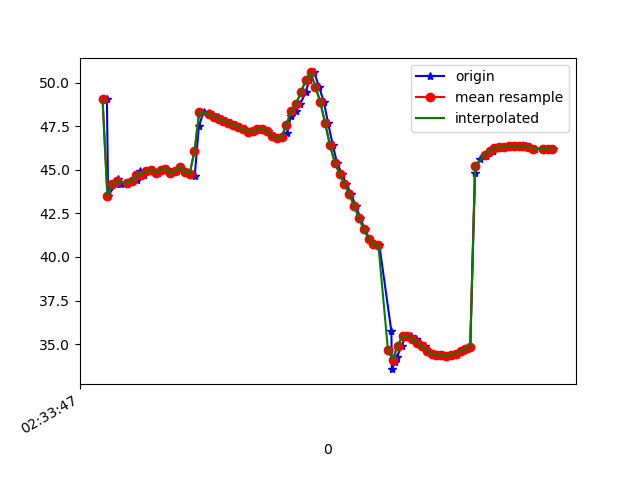

The file beside this chart, header and first rows:
1617849227778, 544871334705918, 49.057945, 16.121058, -17.436901
1617849227783, 544871353936688, 43.51, 16.24, -18.29
1617849227814, 544871373167458, 44.17, 16.68, -17.4
1617849227823, 544871392398228, 44.48, 16.84, -16.72
1617849227838, 544871411628998, 44.2, 16.75, -17.44
1617849227866, 544871430859768, 44.22, 16.59, -16.98
1617849227882, 544871450090538, 44.35, 17.21, -17.94
1617849227904, 544871469321308, 44.44, 17.15, -17.53
1617849227913, 544871488552078, 44.94, 18.01, -17.51
1617849227932, 544871507900388, 44.73, 17.89, -17.97
1617849227952, 544871527131158, 44.92, 17.9, -17.21
1617849227969, 544871546361928, 44.99, 18.47, -17.82
1617849227990, 544871565592698, 44.83, 18.35, -18.01
1617849228007, 544871584823468, 45.01, 18.3, -17.2
1617849228026, 544871604054238, 45.07, 18.75, -17.97
1617849228044, 544871623285008, 44.8, 18.47, -18.23
1617849228066, 544871642515778, 44.93, 18.42, -17.66
1617849228082, 544871661746548, 45.17, 19.11, -18.05
1617849228102, 544871680977318, 44.88, 18.95, -18.17
1617849228120, 544871700208088, 44.77, 18.89, -17.88
1617849228141, 544871719438858, 44.64, 18.85, -17.64
1617849228158, 544871738669628, 47.49, 17.02, -16.21
1617849228178, 544871757900398, 48.34, 18.77, -17.05
1617849228200, 544871777131168, 48.25, 18.77, -16.68
1617849228218, 544871796361938, 48.16, 18.77, -16.3
1617849228236, 544871815592708, 48.05, 18.8, -15.95
1617849228254, 544871834823478, 47.94, 18.85, -15.64
1617849228272, 544871854054248, 47.82, 18.89, -15.36
1617849228293, 544871873285018, 47.7, 18.9, -15.14
1617849228311, 544871892515788, 47.58, 18.86, -14.97
1617849228329, 544871911746558, 47.46, 18.69, -14.86
1617849228349, 544871930977328, 47.33, 18.28, -14.8
1617849228368, 544871950208098, 47.2, 17.57, -14.84
1617849228387, 544871969438868, 47.2, 16.74, -15.2
1617849228407, 544871988669638, 47.33, 15.62, -15.96
1617849228426, 544872007900408, 47.36, 13.85, -17.12
1617849228446, 544872027131178, 47.2, 11.49, -18.76
1617849228463, 544872046361948, 46.95, 9.168, -21.11
1617849228482, 544872065592718, 46.82, 7.369, -24.08
1617849228502, 544872084823488, 46.89, 6.009, -27.4
1617849228522, 544872104054258, 47.1, 4.772, -30.81
1617849228539, 544872123285028, 48.1, 4.378, -35.46
1617849228559, 544872142515798, 48.38, 2.218, -37.37
1617849228578, 544872161746568, 48.8, 1.275, -40.5
1617849228599, 544872180977338, 49.44, 0.5471, -43.41
1617849228615, 544872200208108, 50.15, -0.04375, -46
1617849228635, 544872219438878, 50.59, -0.5685, -48.58
1617849228655, 544872238669648, 49.77, -1.636, -52.05
1617849228675, 544872257900418, 48.89, -2.64, -55.14
1617849228692, 544872277131188, 47.7, -3.845, -57.85
1617849228712, 544872296361958, 46.42, -4.988, -60.11
1617849228729, 544872315592728, 45.42, -5.738, -61.95
1617849228749, 544872334823498, 44.76, -6.147, -63.23
1617849228768, 544872354054268, 44.21, -6.564, -63.86
1617849228787, 544872373285038, 43.61, -7.097, -63.91
1617849228807, 544872392515808, 42.94, -7.597, -63.55
1617849228826, 544872411746578, 42.23, -8.036, -62.76
1617849228844, 544872430977348, 41.58, -8.291, -61.47
1617849228863, 544872450208118, 41.05, -8.412, -59.75
1617849228881, 544872469438888, 40.72, -8.454, -57.63
1617849228904, 544872488669658, 40.71, -8.126, -55.22
... 37 more rows
